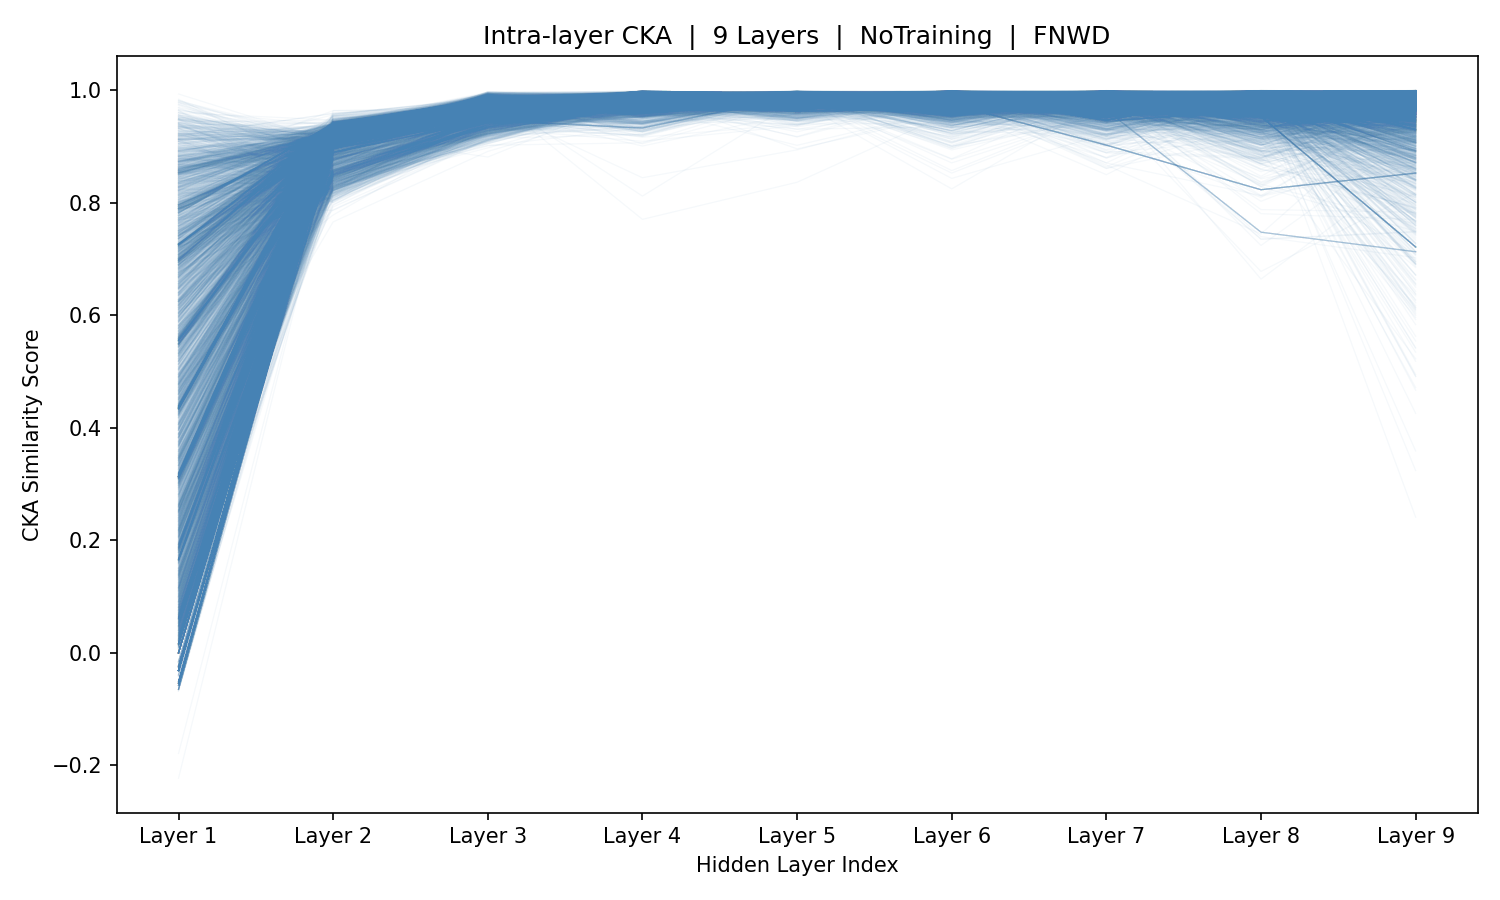

Source data for this figure (header and first rows):
sample_idx, Layer_1, Layer_2, Layer_3, Layer_4, Layer_5, Layer_6, Layer_7, Layer_8, Layer_9
0, 0.5569, 0.9307, 0.9698, 0.9811, 0.9948, 0.9871, 0.9459, 0.9956, 0.9794
1, 0.314, 0.9308, 0.9721, 0.9819, 0.9951, 0.988, 0.9517, 0.9803, 0.9742
2, -0.05355, 0.9306, 0.9738, 0.982, 0.9966, 0.9949, 0.9506, 0.9921, 0.9647
3, -0.05355, 0.9306, 0.9738, 0.982, 0.9966, 0.9949, 0.9506, 0.9921, 0.9647
4, -0.05355, 0.9306, 0.9738, 0.982, 0.9966, 0.9949, 0.9506, 0.9921, 0.9647
5, -0.05355, 0.9306, 0.9738, 0.982, 0.9966, 0.9949, 0.9506, 0.9921, 0.9647
6, -0.05355, 0.9306, 0.9738, 0.982, 0.9966, 0.9949, 0.9506, 0.9921, 0.9647
7, -0.05355, 0.9306, 0.9738, 0.982, 0.9966, 0.9949, 0.9506, 0.9921, 0.9647
8, 0.4371, 0.9307, 0.9729, 0.9821, 0.997, 0.9966, 0.9641, 0.9976, 0.9951
9, 0.6979, 0.9316, 0.9692, 0.9821, 0.9974, 0.9979, 0.982, 0.9971, 0.983
10, 0.7929, 0.9313, 0.9683, 0.9969, 0.9872, 0.9901, 0.9869, 0.9812, 0.9611
11, 0.7252, 0.9291, 0.9664, 0.9863, 0.9899, 0.8942, 0.9566, 0.9901, 0.992
12, 0.5543, 0.9295, 0.9615, 0.974, 0.9887, 0.9657, 0.9939, 0.9876, 0.88
13, 0.3127, 0.9297, 0.9716, 0.9794, 0.9714, 0.964, 0.9868, 0.992, 0.999
14, -0.03079, 0.9286, 0.9777, 0.9812, 0.9817, 0.9288, 0.9927, 0.9657, 0.8915
15, -0.03079, 0.9286, 0.9777, 0.9812, 0.9817, 0.9288, 0.9927, 0.9657, 0.8915
16, -0.03079, 0.9286, 0.9777, 0.9812, 0.9817, 0.9288, 0.9927, 0.9657, 0.8915
17, -0.03079, 0.9286, 0.9777, 0.9812, 0.9817, 0.9288, 0.9927, 0.9657, 0.8915
18, -0.03079, 0.9286, 0.9777, 0.9812, 0.9817, 0.9288, 0.9927, 0.9657, 0.8915
19, 0.4335, 0.9286, 0.9775, 0.9844, 0.9824, 0.9817, 0.9493, 0.9947, 0.9988
20, 0.6942, 0.928, 0.9768, 0.9832, 0.9796, 0.9763, 0.9306, 0.9958, 0.9961
21, 0.7915, 0.9286, 0.9781, 0.9782, 0.9653, 0.9607, 0.9543, 0.9892, 0.9846
22, 0.7274, 0.9294, 0.9739, 0.9793, 0.9842, 0.9693, 0.9527, 0.9657, 0.9227
23, 0.5593, 0.9294, 0.9802, 0.9958, 0.9783, 0.9948, 0.9423, 0.9865, 0.9944
24, 0.315, 0.9291, 0.976, 0.9787, 0.9956, 0.9889, 0.9736, 0.9907, 0.9892
25, 0.4363, 0.9298, 0.9728, 0.9816, 0.993, 0.9676, 0.9602, 0.9966, 0.9986
26, 0.714, 0.9297, 0.9713, 0.9815, 0.9921, 0.9728, 0.9755, 0.9311, 0.9741
27, 0.836, 0.9296, 0.9713, 0.9801, 0.9956, 0.9848, 0.9107, 0.9944, 0.9928
28, 0.7995, 0.9273, 0.9802, 0.9726, 0.9573, 0.9904, 0.9951, 0.9621, 0.9977
29, 0.6528, 0.9256, 0.9828, 0.9776, 0.987, 0.9433, 0.9313, 0.9971, 0.9074
30, 0.4382, 0.9263, 0.9679, 0.9802, 0.9758, 0.9981, 0.9963, 0.9581, 0.9607
31, 0.3138, 0.9286, 0.9799, 0.98, 0.9646, 0.9858, 0.9819, 0.994, 0.9823
32, -0.03082, 0.9291, 0.9728, 0.9821, 0.9886, 0.9895, 0.9912, 0.9536, 0.7216
33, -0.03082, 0.9291, 0.9728, 0.9821, 0.9886, 0.9895, 0.9912, 0.9536, 0.7216
34, -0.03082, 0.9291, 0.9728, 0.9821, 0.9886, 0.9895, 0.9912, 0.9536, 0.7216
35, -0.03082, 0.9291, 0.9728, 0.9821, 0.9886, 0.9895, 0.9912, 0.9536, 0.7216
36, -0.03082, 0.9291, 0.9728, 0.9821, 0.9886, 0.9895, 0.9912, 0.9536, 0.7216
37, -0.03082, 0.9291, 0.9728, 0.9821, 0.9886, 0.9895, 0.9912, 0.9536, 0.7216
38, -0.03082, 0.9291, 0.9728, 0.9821, 0.9886, 0.9895, 0.9912, 0.9536, 0.7216
39, -0.03082, 0.9291, 0.9728, 0.9821, 0.9886, 0.9895, 0.9912, 0.9536, 0.7216
40, -0.03082, 0.9291, 0.9728, 0.9821, 0.9886, 0.9895, 0.9912, 0.9536, 0.7216
41, -0.03082, 0.9291, 0.9728, 0.9821, 0.9886, 0.9895, 0.9912, 0.9536, 0.7216
42, -0.03082, 0.9291, 0.9728, 0.9821, 0.9886, 0.9895, 0.9912, 0.9536, 0.7216
43, -0.03082, 0.9291, 0.9728, 0.9821, 0.9886, 0.9895, 0.9912, 0.9536, 0.7216
44, -0.03082, 0.9291, 0.9728, 0.9821, 0.9886, 0.9895, 0.9912, 0.9536, 0.7216
45, -0.03082, 0.9291, 0.9728, 0.9821, 0.9886, 0.9895, 0.9912, 0.9536, 0.7216
46, -0.03082, 0.9291, 0.9728, 0.9821, 0.9886, 0.9895, 0.9912, 0.9536, 0.7216
47, -0.03082, 0.9291, 0.9728, 0.9821, 0.9886, 0.9895, 0.9912, 0.9536, 0.7216
48, -0.03082, 0.9291, 0.9728, 0.9821, 0.9886, 0.9895, 0.9912, 0.9536, 0.7216
49, -0.03082, 0.9291, 0.9728, 0.9821, 0.9886, 0.9895, 0.9912, 0.9536, 0.7216
50, -0.03082, 0.9291, 0.9728, 0.9821, 0.9886, 0.9895, 0.9912, 0.9536, 0.7216
51, -0.03082, 0.9291, 0.9728, 0.9821, 0.9886, 0.9895, 0.9912, 0.9536, 0.7216
52, -0.03082, 0.9291, 0.9728, 0.9821, 0.9886, 0.9895, 0.9912, 0.9536, 0.7216
53, -0.03082, 0.9291, 0.9728, 0.9821, 0.9886, 0.9895, 0.9912, 0.9536, 0.7216
54, -0.03082, 0.9291, 0.9728, 0.9821, 0.9886, 0.9895, 0.9912, 0.9536, 0.7216
55, -0.03082, 0.9291, 0.9728, 0.9821, 0.9886, 0.9895, 0.9912, 0.9536, 0.7216
56, -0.03082, 0.9291, 0.9728, 0.9821, 0.9886, 0.9895, 0.9912, 0.9536, 0.7216
57, 0.4351, 0.9288, 0.9724, 0.9823, 0.9888, 0.9889, 0.9923, 0.9612, 0.748
58, 0.6978, 0.9292, 0.9742, 0.9822, 0.9856, 0.9866, 0.9978, 0.983, 0.9886
59, 0.8023, 0.9286, 0.9712, 0.9807, 0.9924, 0.9969, 0.9925, 0.995, 0.9905
... 5,366 more rows
